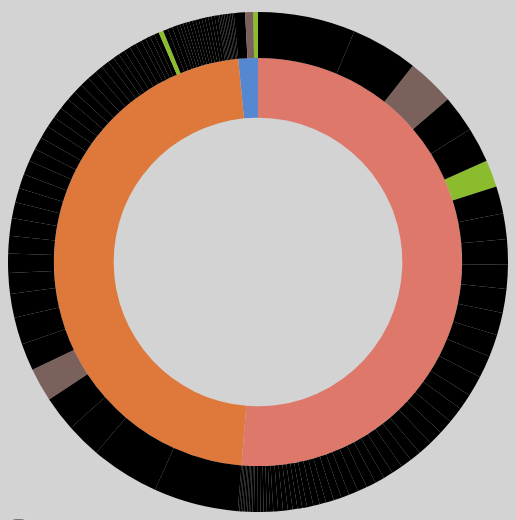
D3 v3 page, settled after 360 driven frames (6 s of simulated time); the page loaded 1 data file(s).


      // Hack to make this example display correctly in an iframe on bl.ocks.org
      d3.select(self.frameElement).style("height", "700px");
  
// ── sequences.js
// Dimensions of sunburst.
var width = 500;
var height = 500;
var radius = Math.min(width, height) / 2;

// Breadcrumb dimensions: width, height, spacing, width of tip/tail.
var b = {
  w: 75, h: 30, s: 3, t: 10
};

// Mapping of step names to colors.
var colors = {
  "1": "#5687d1",
  "Goa": "#7b615c",
  "Chennai": "#8abc2d",
  "12": "#de783b",
  "11": "#de786b",
};

// Total size of all segments; we set this later, after loading the data.
var totalSize = 0; 

var vis = d3.select("#chart").append("svg:svg")
    .attr("width", width)
    .attr("height", height)
    .append("svg:g")
    .attr("id", "container")
    .attr("transform", "translate(" + width / 2 + "," + height / 2 + ")");

var partition = d3.layout.partition()
    .size([2 * Math.PI, radius * radius])
    .value(function(d) { return d.size; });

var arc = d3.svg.arc()
    .startAngle(function(d) { return d.x; })
    .endAngle(function(d) { return d.x + d.dx; })
    .innerRadius(function(d) { return Math.sqrt(d.y); })
    .outerRadius(function(d) { return Math.sqrt(d.y + d.dy); });

// Use d3.text and d3.csv.parseRows so that we do not need to have a header
// row, and can receive the csv as an array of arrays.
d3.text("visit-sequences.csv", function(text) {
  var csv = d3.csv.parseRows(text);
  var json = buildHierarchy(csv);
  createVisualization(json);
});

// Main function to draw and set up the visualization, once we have the data.
function createVisualization(json) {

  // Basic setup of page elements.
  initializeBreadcrumbTrail();
  drawLegend();
  d3.select("#togglelegend").on("click", toggleLegend);

  // Bounding circle underneath the sunburst, to make it easier to detect
  // when the mouse leaves the parent g.
  vis.append("svg:circle")
      .attr("r", radius)
      .style("opacity", 0);

  // For efficiency, filter nodes to keep only those large enough to see.
  var nodes = partition.nodes(json)
      .filter(function(d) {
      return (d.dx > 0.005); // 0.005 radians = 0.29 degrees
      });

  var path = vis.data([json]).selectAll("path")
      .data(nodes)
      .enter().append("svg:path")
      .attr("display", function(d) { return d.depth ? null : "none"; })
      .attr("d", arc)
      .attr("fill-rule", "evenodd")
      .style("fill", function(d) { return colors[d.name]; })
      .style("opacity", 1)
      .on("mouseover", mouseover);

  // Add the mouseleave handler to the bounding circle.
  d3.select("#container").on("mouseleave", mouseleave);

  // Get total size of the tree = value of root node from partition.
  totalSize = path.node().__data__.value;
 };

// Fade all but the current sequence, and show it in the breadcrumb trail.
function mouseover(d) {

  var percentage = (100 * d.value / totalSize).toPrecision(3);
  var percentageString = percentage + "%";
  if (percentage < 0.1) {
    percentageString = "< 0.1%";
  }

  d3.select("#percentage")
      .text(percentageString);

  d3.select("#explanation")
      .style("visibility", "");

  var sequenceArray = getAncestors(d);
  updateBreadcrumbs(sequenceArray, percentageString);

  // Fade all the segments.
  d3.selectAll("path")
      .style("opacity", 0.3);

  // Then highlight only those that are an ancestor of the current segment.
  vis.selectAll("path")
      .filter(function(node) {
                return (sequenceArray.indexOf(node) >= 0);
              })
      .style("opacity", 1);
}

// Restore everything to full opacity when moving off the visualization.
function mouseleave(d) {

  // Hide the breadcrumb trail
  d3.select("#trail")
      .style("visibility", "hidden");

  // Deactivate all segments during transition.
  d3.selectAll("path").on("mouseover", null);

  // Transition each segment to full opacity and then reactivate it.
  d3.selectAll("path")
      .transition()
      .duration(1000)
      .style("opacity", 1)
      .each("end", function() {
              d3.select(this).on("mouseover", mouseover);
            });

  d3.select("#explanation")
      .style("visibility", "hidden");
}

// Given a node in a partition layout, return an array of all of its ancestor
// nodes, highest first, but excluding the root.
function getAncestors(node) {
  var path = [];
  var current = node;
  while (current.parent) {
    path.unshift(current);
    current = current.parent;
  }
  return path;
}

function initializeBreadcrumbTrail() {
  // Add the svg area.
  var trail = d3.select("#sequence").append("svg:svg")
      .attr("width", width)
      .attr("height", 50)
      .attr("id", "trail");
  // Add the label at the end, for the percentage.
  trail.append("svg:text")
    .attr("id", "endlabel")
    .style("fill", "#000");
}

// Generate a string that describes the points of a breadcrumb polygon.
function breadcrumbPoints(d, i) {
  var points = [];
  points.push("0,0");
  points.push(b.w + ",0");
  points.push(b.w + b.t + "," + (b.h / 2));
  points.push(b.w + "," + b.h);
  points.push("0," + b.h);
  if (i > 0) { // Leftmost breadcrumb; don't include 6th vertex.
    points.push(b.t + "," + (b.h / 2));
  }
  return points.join(" ");
}

// Update the breadcrumb trail to show the current sequence and percentage.
function updateBreadcrumbs(nodeArray, percentageString) {

  // Data join; key function combines name and depth  position in sequence).
  var g = d3.select("#trail")
      .selectAll("g")
      .data(nodeArray, function(d) { return d.name + d.depth; });

  // Add breadcrumb and label for entering nodes.
  var entering = g.enter().append("svg:g");

  entering.append("svg:polygon")
      .attr("points", breadcrumbPoints)
      .style("fill", function(d) { return colors[d.name]; });

  entering.append("svg:text")
      .attr("x", (b.w + b.t) / 2)
      .attr("y", b.h / 2)
      .attr("dy", "0.35em")
      .attr("text-anchor", "middle")
      .text(function(d) { return d.name; });

  // Set position for entering and updating nodes.
  g.attr("transform", function(d, i) {
    return "translate(" + i * (b.w + b.s) + ", 0)";
  });

  // Remove exiting nodes.
  g.exit().remove();

  // Now move and update the percentage at the end.
  d3.select("#trail").select("#endlabel")
      .attr("x", (nodeArray.length + 0.5) * (b.w + b.s))
      .attr("y", b.h / 2)
      .attr("dy", "0.35em")
      .attr("text-anchor", "middle")
      .text(percentageString);

  // Make the breadcrumb trail visible, if it's hidden.
  d3.select("#trail")
      .style("visibility", "");

}

function drawLegend() {

  // Dimensions of legend item: width, height, spacing, radius of rounded rect.
  var li = {
    w: 75, h: 30, s: 3, r: 3
  };

  var legend = d3.select("#legend").append("svg:svg")
      .attr("width", li.w)
      .attr("height", 5);

  var g = legend.selectAll("g")
      .data(d3.entries(colors))
      .enter().append("svg:g")
      .attr("transform", function(d, i) {
              return "translate(0," + i * (li.h + li.s) + ")";
           });

  g.append("svg:rect")
      .attr("rx", li.r)
      .attr("ry", li.r)
      .attr("width", li.w)
      .attr("height", li.h)
      .style("fill", function(d) { return d.value; });

  g.append("svg:text")
      .attr("x", li.w / 2)
      .attr("y", li.h / 2)
      .attr("dy", "0.35em")
      .attr("text-anchor", "middle")
      .text(function(d) { return d.key; });
}

function toggleLegend() {
  var legend = d3.select("#legend");
  if (legend.style("visibility") == "hidden") {
    legend.style("visibility", "");
  } else {
    legend.style("visibility", "hidden");
  }
}

// Take a 2-column CSV and transform it into a hierarchical structure suitable
// for a partition layout. The first column is a sequence of step names, from
// root to leaf, separated by hyphens. The second column is a count of how 
// often that sequence occurred.
function buildHierarchy(csv) {
  var root = {"name": "root", "children": []};
  for (var i = 0; i < csv.length; i++) {
    var sequence = csv[i][0];
    var size = +csv[i][1];
    if (isNaN(size)) { // e.g. if this is a header row
      continue;
    }
    var parts = sequence.split("-");
    var currentNode = root;
    for (var j = 0; j < parts.length; j++) {
      var children = currentNode["children"];
      var nodeName = parts[j];
      var childNode;
      if (j + 1 < parts.length) {
   // Not yet at the end of the sequence; move down the tree.
 	var foundChild = false;
 	for (var k = 0; k < children.length; k++) {
 	  if (children[k]["name"] == nodeName) {
 	    childNode = children[k];
 	    foundChild = true;
 	    break;
 	  }
 	}
  // If we don't already have a child node for this branch, create it.
 	if (!foundChild) {
 	  childNode = {"name": nodeName, "children": []};
 	  children.push(childNode);
 	}
 	currentNode = childNode;
      } else {
 	// Reached the end of the sequence; create a leaf node.
 	childNode = {"name": nodeName, "size": size};
 	children.push(childNode);
      }
    }
  }
  return root;
};

### data: visit-sequences.csv
1-Shimla, 7, , 1
1-Chennai, 3, , 2
1-Goa, 5, , 3
11-Pondicherry, 3, , 4
11-Rishyap, 2, , 5
11-Mumbai, 13, , 6
11-Sehore, 3, , 7
11-Thane, 6, , 8
11-Goa, 30, , 9
11-Karjat, 3, , 10
11-Vizag, 1, , 11
11-Gopi Guest House, 1, , 12
11-Bengaluru, 14, , 13
11-Dharmapuri, 1, , 14
11-Kolkata, 5, , 15
11-Udaipur, 14, , 16
11-Puri, 4, , 17
11-Hotel Lakeview, 3, , 18
11-Chandigarh, 7, , 19
11-Gurgaon, 9, , 20
11-Chennai, 17, , 21
11-Solan, 5, , 22
11-Delhi, 22, , 23
11-Thekkady, 6, , 24
11-Calangute, 16, , 25
11-Almora, 15, , 26
11-Ahmedabad, 7, , 27
11-Orchha, 9, , 28
11-Masinagudi, 6, , 29
11-Mussoorie, 2, , 30
11-Cochin, 1, , 31
11-Kanyakumari, 14, , 32
11-Darjeeling, 15, , 33
11-Varanasi, 1, , 34
11-Coorg, 42, , 35
11-Matheran, 7, , 36
11-Bhavnagar, 1, , 37
11-Vrindavan, 1, , 38
11-Jambughoda, 5, , 39
11-Kancheepuram, 3, , 40
11-Coimbatore, 3, , 41
11-Alibaug, 4, , 42
11-Bangalore, 61, , 43
11-Hyderabad, 10, , 44
11-Rishikesh, 10, , 45
11-Kanpur, 23, , 46
11-Srisailam, 2, , 47
11-Ghaziabad, 4, , 48
11-Lonavala, 17, , 49
11-Mettupalayam, 6, , 50
11-Jaldapara, 1, , 51
11-Gonikoppal, 1, , 52
11-Mayfair Hotel, 1, , 53
11-Jalna, 3, , 54
11-Gokarna, 2, , 55
11-Panvel, 9, , 56
11-Gopalpur, 6, , 57
11-Sultanpur, 2, , 58
11-Dhanbad, 2, , 59
11-Agra, 16, , 60
12-Kalimpong, 4, , 61
... 64 more rows